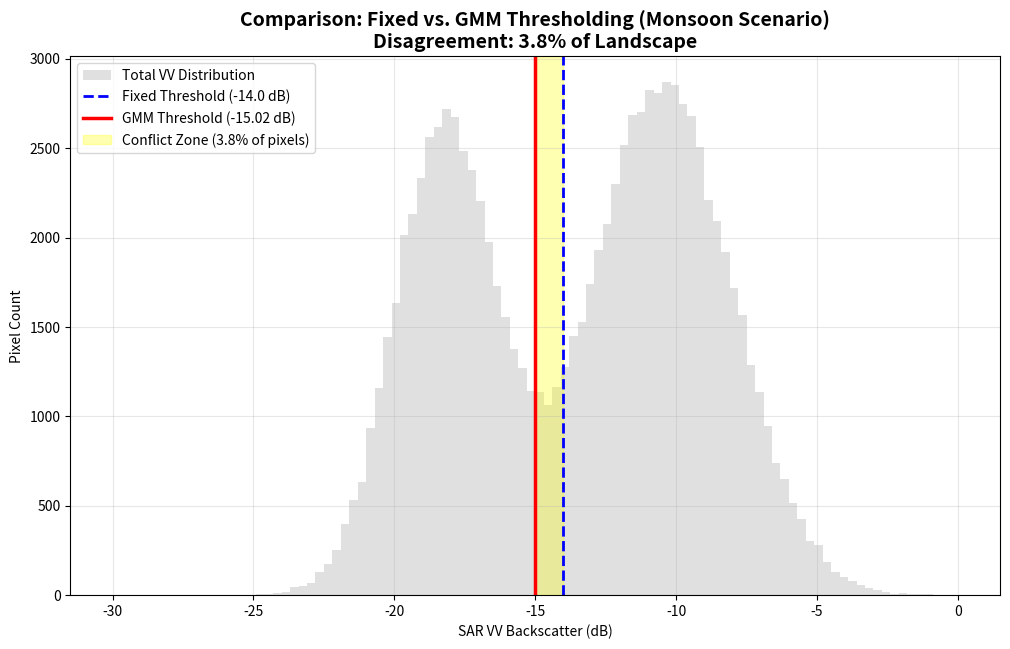

Generate this figure with matplotlib:
import numpy as np
import matplotlib.pyplot as plt
from scipy.stats import norm
import os

# --- Parameters ---
# Simulate a Monsoon month (e.g., July)
np.random.seed(42)
TOTAL_PIXELS = 100000
water_fraction = 0.4
water_mu, water_sigma = -18.2, 1.8
land_mu, land_sigma = -10.5, 2.5

# Generate data
water_samples = np.random.normal(water_mu, water_sigma, int(TOTAL_PIXELS * water_fraction))
land_samples = np.random.normal(land_mu, land_sigma, int(TOTAL_PIXELS * (1 - water_fraction)))
all_vv = np.concatenate([water_samples, land_samples])

# --- 1. Fixed Threshold (User's Present Method) ---
fixed_threshold = -14.0 

# --- 2. GMM Statistical Method (Proposed) ---
# Fit Gaussians
mu_w, std_w = norm.fit(water_samples)
mu_l, std_l = norm.fit(land_samples)
x = np.linspace(-30, 0, 1000)

# PDFs scaled by priors
pdf_w = norm.pdf(x, mu_w, std_w) * water_fraction
pdf_l = norm.pdf(x, mu_l, std_l) * (1 - water_fraction)

# Find Intersection
diff = np.abs(pdf_w - pdf_l)
search_range = (x > -18) & (x < -10)
gmm_threshold = x[search_range][np.argmin(diff[search_range])]

# --- 3. Result Comparison ---
# Classification
fixed_water_mask = all_vv < fixed_threshold
gmm_water_mask = all_vv < gmm_threshold

# Agreement/Disagreement
disagreement = np.logical_xor(fixed_water_mask, gmm_water_mask)
diss_pixels = np.sum(disagreement)
diss_percent = (diss_pixels / TOTAL_PIXELS) * 100

# Area Calculation (Simulated km2)
pixel_size_m = 10
area_fixed = np.sum(fixed_water_mask) * (pixel_size_m**2) / 1e6
area_gmm = np.sum(gmm_water_mask) * (pixel_size_m**2) / 1e6

# --- 4. Plotting ---
plt.figure(figsize=(12, 7))

# Histogram
count, bins, _ = plt.hist(all_vv, bins=100, range=(-30, 0), color='lightgray', alpha=0.7, label='Total VV Distribution')

# Vertical Lines
plt.axvline(fixed_threshold, color='blue', linestyle='--', linewidth=2, label=f'Fixed Threshold ({fixed_threshold} dB)')
plt.axvline(gmm_threshold, color='red', linestyle='-', linewidth=2.5, label=f'GMM Threshold ({gmm_threshold:.2f} dB)')

# Highlight Disagreement Zone
plt.axvspan(min(fixed_threshold, gmm_threshold), max(fixed_threshold, gmm_threshold), 
            color='yellow', alpha=0.3, label=f'Conflict Zone ({diss_percent:.1f}% of pixels)')

plt.title(f'Comparison: Fixed vs. GMM Thresholding (Monsoon Scenario)\nDisagreement: {diss_percent:.1f}% of Landscape', fontsize=14, fontweight='bold')
plt.xlabel('SAR VV Backscatter (dB)')
plt.ylabel('Pixel Count')
plt.legend(loc='upper left')
plt.grid(True, alpha=0.3)

# Save Plot
out_dir = r"D:\Drubo_IWm\Drubo_all\Project\Publication\Project_HydroSAR-Bangladesh\SAR Analysis Paper\figures"
os.makedirs(out_dir, exist_ok=True)
plot_path = os.path.join(out_dir, "fixed_vs_gmm_comparison.png")
plt.savefig(plot_path, dpi=300)

# Print Summary Table
print("-" * 50)
print(f"{'Metric':<25} | {'Fixed (Present)':<15} | {'GMM (Proposed)':<15}")
print("-" * 50)
print(f"{'Threshold (dB)':<25} | {fixed_threshold:<15} | {gmm_threshold:<15.2f}")
print(f"{'Detected Water Area (km2)':<25} | {area_fixed:<15.2f} | {area_gmm:<15.2f}")
print(f"{'Difference in Area (km2)':<25} | {'N/A':<15} | {abs(area_fixed - area_gmm):<15.2f}")
print("-" * 50)
print(f"Total Pixels in Disagreement: {diss_pixels} ({diss_percent:.2f}%)")
print(f"Plot saved to: {plot_path}")
